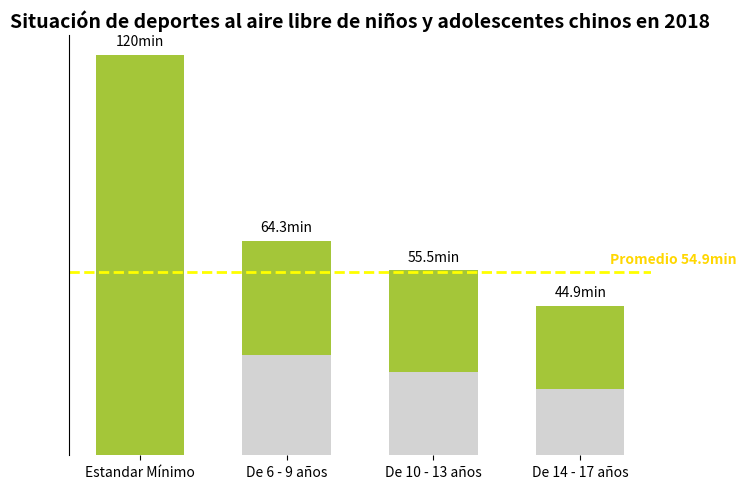

Generate this figure with matplotlib:
import matplotlib.pyplot as plt
import numpy as np

# Categorías
categorias = ["Estandar Mínimo", "De 6 - 9 años", "De 10 - 13 años", "De 14 - 17 años"]
# Datos (mínimos), correspondientes al gráfico
datos = [120, 64.3, 55.5, 44.9]
# La parte que alcanza el promedio en cada categoría (valor esquemático, que coincide con el efecto visual del gráfico)
partes_promedio = [120, 30, 25, 20]
# Configuración de colores
colores = ["#A4C639", "#D3D3D3", "#D3D3D3", "#D3D3D3"]
linea_promedio_y = 54.9  # Duración promedio

# Crear un lienzo
fig, ax = plt.subplots(figsize=(7, 5))

# Dibujar un gráfico de barras
x = np.arange(len(categorias))
ancho_barra = 0.6
for i in range(len(categorias)):
    # Dibujar la parte inferior (gris o verde)
    rect = ax.bar(x[i], datos[i], width=ancho_barra, color=colores[i])
    # Dibujar la "parte del promedio" cubierta en la parte superior (solo el estándar mínimo no necesita ser cubierto porque es verde y supera el promedio)
    if categorias[i] != "Estandar Mínimo":
        ax.bar(x[i], datos[i] - partes_promedio[i], bottom=partes_promedio[i], width=ancho_barra, color=colores[0])
    # Agregar etiquetas de datos
    ax.text(x[i], datos[i] + 2, f'{datos[i]}min', ha='center', va='bottom', color='black')

# Dibujar una línea punteada amarilla para la duración promedio
ax.axhline(y=linea_promedio_y, color='yellow', linestyle='--', linewidth=2)
ax.text(3.2, linea_promedio_y + 2, f'Promedio {linea_promedio_y}min', ha='left', va='bottom', color='gold', fontweight='bold')

# Establecer las marcas y etiquetas del eje x
ax.set_xticks(x)
ax.set_xticklabels(categorias)
# Ocultar las marcas del eje y
ax.set_yticks([])
# Establecer el título
ax.set_title('Situación de deportes al aire libre de niños y adolescentes chinos en 2018', fontsize=14, fontweight='bold')

# Embelezar: ocultar los bordes superior, derecho e inferior
for spine in ['top', 'right', 'bottom']:
    ax.spines[spine].set_visible(False)

plt.tight_layout()
plt.show()
